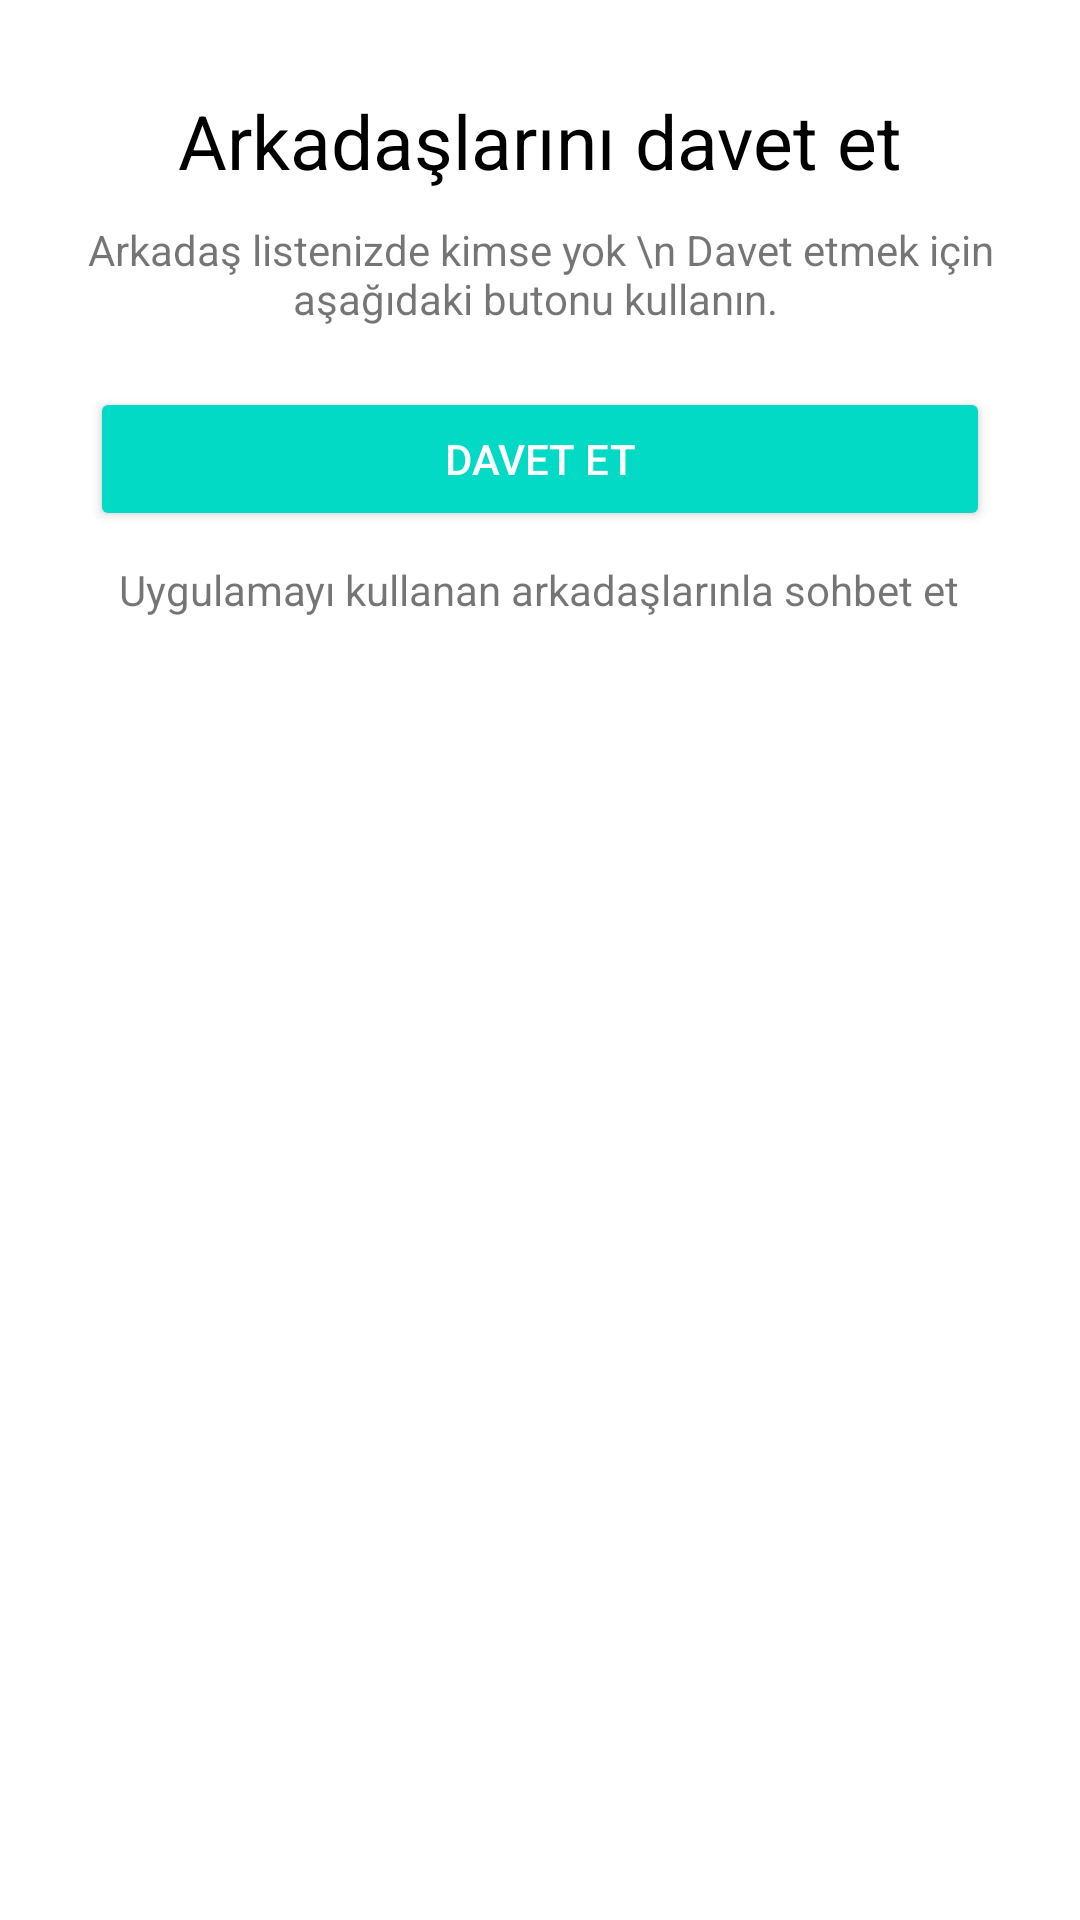

Here is an Android app screen rendered from its layout file. Give the layout XML and the strings, colors and styles it references.
<!-- AndroidManifest.xml: application theme Theme.FirebasePhoneAuthentication -->
<!-- res/layout/fragment_calls.xml -->
<?xml version="1.0" encoding="utf-8"?>
<layout>
<FrameLayout xmlns:android="http://schemas.android.com/apk/res/android"
    xmlns:tools="http://schemas.android.com/tools"
    android:layout_width="match_parent"
    android:layout_height="match_parent"
    tools:context=".menu.CallsFragment">

    <androidx.recyclerview.widget.RecyclerView
        android:id="@+id/recyclerView"
        android:layout_width="match_parent"
        android:layout_height="match_parent" />

    <LinearLayout
        android:id="@+id/ln_davet"
        android:layout_width="match_parent"
        android:layout_height="wrap_content"
        android:gravity="center_horizontal"
        android:layout_marginTop="30dp"
        android:orientation="vertical">

        <TextView
            android:layout_width="wrap_content"
            android:layout_height="wrap_content"
            android:text="Arkadaşlarını davet et"
            android:textSize="25dp"
            android:textColor="@color/black"/>

        <TextView
            android:layout_width="wrap_content"
            android:layout_height="wrap_content"
            android:gravity="center_horizontal"
            android:layout_marginTop="10dp"
            android:layout_marginBottom="20dp"
            android:text="Arkadaş listenizde kimse yok \n Davet etmek için aşağıdaki butonu kullanın. "/>

        <Button
            android:layout_width="match_parent"
            android:layout_height="wrap_content"
            android:backgroundTint="@color/teal_200"
            android:textColor="@color/white"
            android:layout_marginStart="30dp"
            android:layout_marginEnd="30dp"
            android:text="Davet Et"/>

        <TextView
            android:layout_width="wrap_content"
            android:layout_height="wrap_content"
            android:gravity="center_horizontal"
            android:layout_marginTop="10dp"
            android:layout_marginBottom="20dp"
            android:text="Uygulamayı kullanan arkadaşlarınla sohbet et"/>
    </LinearLayout>
</FrameLayout>
</layout>
<!-- resources referenced by this layout -->
<resources>
  <color name="black">#FF000000</color>
  <color name="teal_200">#FF03DAC5</color>
  <color name="white">#FFFFFFFF</color>
  <style name="Theme.FirebasePhoneAuthentication" parent="Theme.MaterialComponents.DayNight.NoActionBar">
          
          <item name="colorPrimary">@color/purple_500</item>
          <item name="colorPrimaryVariant">@color/purple_700</item>
          <item name="colorOnPrimary">@color/white</item>
          
          <item name="colorSecondary">@color/teal_200</item>
          <item name="colorSecondaryVariant">@color/teal_700</item>
          <item name="colorOnSecondary">@color/black</item>
          
          <item name="android:statusBarColor" tools:targetApi="l">@android:color/transparent</item>
          
      </style>
  <color name="purple_500">#FF6200EE</color>
  <color name="purple_700">#FF3700B3</color>
  <color name="teal_700">#FF018786</color>
</resources>
